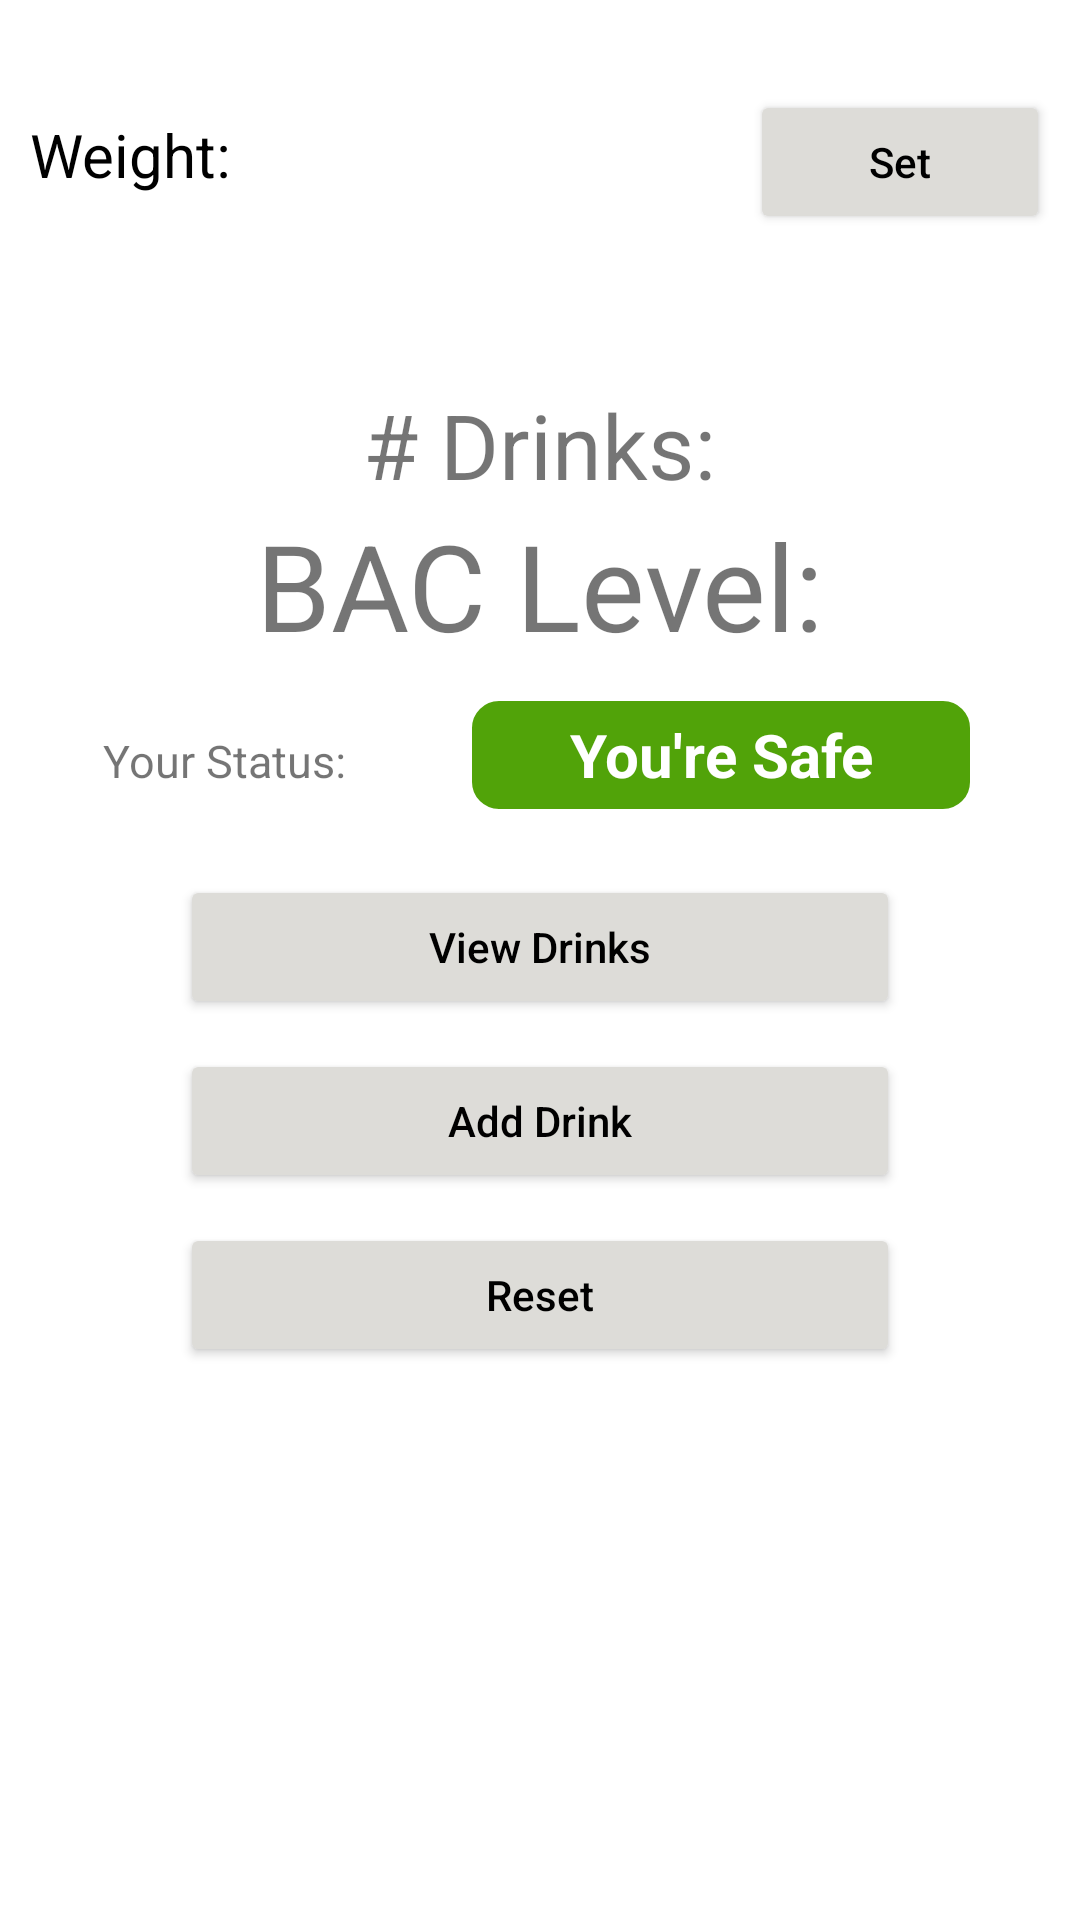

Write the Android layout XML for this screen, with the resource values it uses.
<!-- AndroidManifest.xml: application theme Theme.Group03_HW03 -->
<!-- res/layout/fragment_bac_calculator.xml -->
<?xml version="1.0" encoding="utf-8"?>
<LinearLayout xmlns:android="http://schemas.android.com/apk/res/android"
    xmlns:app="http://schemas.android.com/apk/res-auto"
    xmlns:tools="http://schemas.android.com/tools"
    android:layout_width="match_parent"
    android:layout_height="match_parent"
    android:orientation="vertical"
    android:padding="10dp"
    tools:context=".BacCalculatorFragment">

    
    
    
    
    

    <LinearLayout
        android:layout_width="match_parent"
        android:layout_height="wrap_content"
        android:orientation="horizontal"
        android:layout_marginTop="20dp"
        android:weightSum="8">
        <TextView
            android:layout_width="match_parent"
            android:layout_height="wrap_content"
            android:text="@string/setWeightStr"
            android:id="@+id/setWeight"
            android:textColor="@color/black"
            android:layout_weight="4"
            android:textSize="20sp"/>

        <Button
            android:id="@+id/setWeightNaviBtn"
            android:layout_width="200dp"
            android:layout_height="wrap_content"
            android:layout_weight="4"
            android:backgroundTint="@color/grey"
            android:text="@string/setWeightBtnStr"
            android:textAllCaps="false"
            android:textColor="@color/black" />
    </LinearLayout>
    <TextView
        android:layout_width="wrap_content"
        android:layout_height="wrap_content"
        android:layout_marginTop="50dp"
        android:text="@string/drinkCounterStr"
        android:id="@+id/drinkCounter"
        android:layout_gravity="center"
        android:textSize="30sp"/>

    <TextView
        android:layout_width="wrap_content"
        android:layout_height="wrap_content"
        android:text="@string/bacLevelStr"
        android:id="@+id/bacLevel"
        android:layout_gravity="center"
        android:textSize="40sp"/>
    <LinearLayout
        android:layout_width="wrap_content"
        android:layout_height="wrap_content"
        android:orientation="horizontal"
        android:padding="10dp"
        android:layout_gravity="center">
        <TextView
            android:layout_width="wrap_content"
            android:layout_height="wrap_content"
            android:text="@string/yourStatusStr"
            android:id="@+id/status"
            android:textSize="15sp"/>
        <TextView
            android:layout_width="170dp"
            android:layout_height="40dp"
            android:layout_marginStart="40dp"
            android:text="@string/safeStatusStr"
            android:id="@+id/result"
            android:textColor="@color/white"
            android:textStyle="bold"
            android:gravity="center"
            android:background="@drawable/safebg"
            android:textSize="20sp"/>
    </LinearLayout>
    <Button
        android:layout_width="match_parent"
        android:layout_height="wrap_content"
        android:id="@+id/viewDrinkBtn"
        android:text="@string/viewDrinkBtnStr"
        android:backgroundTint="@color/grey"
        android:layout_marginTop="10dp"
        android:layout_marginLeft="50dp"
        android:layout_marginRight="50dp"
        android:textAllCaps="false"
        android:textColor="@color/black"/>
    <Button
        android:layout_width="match_parent"
        android:layout_height="wrap_content"
        android:id="@+id/addDrinkNaviBtn"
        android:text="@string/addDrinkBtnStr"
        android:backgroundTint="@color/grey"
        android:layout_marginTop="10dp"
        android:layout_marginLeft="50dp"
        android:layout_marginRight="50dp"
        android:textAllCaps="false"
        android:textColor="@color/black"/>
    <Button
        android:layout_width="match_parent"
        android:layout_height="wrap_content"
        android:id="@+id/resetBtn"
        android:text="@string/resetBtnStr"
        android:backgroundTint="@color/grey"
        android:layout_marginTop="10dp"
        android:layout_marginLeft="50dp"
        android:layout_marginRight="50dp"
        android:textAllCaps="false"
        android:textColor="@color/black"/>
</LinearLayout>
<!-- resources referenced by this layout -->
<resources>
  <color name="black">#FF000000</color>
  <color name="grey">#DDDCD8</color>
  <color name="white">#FFFFFFFF</color>
  <!-- drawable safebg (drawable) -->
  <?xml version="1.0" encoding="UTF-8"?>
  <shape xmlns:android="http://schemas.android.com/apk/res/android">
      <solid android:color="#51A309"/>
      <stroke android:width="2dp" android:color="#FFFFFF" />
      <corners android:radius="10dp"/>
      <padding android:left="0dp" android:top="0dp" android:right="0dp" android:bottom="0dp" />
  </shape>
  <string name="addDrinkBtnStr">Add Drink</string>
  <string name="bacLevelStr">BAC Level: </string>
  <string name="drinkCounterStr"># Drinks: </string>
  <string name="resetBtnStr">Reset</string>
  <string name="safeStatusStr">You\'re Safe</string>
  <string name="setWeightBtnStr">Set</string>
  <string name="setWeightStr">Weight: </string>
  <string name="viewDrinkBtnStr">View Drinks</string>
  <string name="yourStatusStr">Your Status:</string>
  <style name="Theme.Group03_HW03" parent="Theme.MaterialComponents.DayNight.DarkActionBar">
          
          <item name="colorPrimary">@color/purple_500</item>
          <item name="colorPrimaryVariant">@color/purple_700</item>
          <item name="colorOnPrimary">@color/white</item>
          
          <item name="colorSecondary">@color/teal_200</item>
          <item name="colorSecondaryVariant">@color/teal_700</item>
          <item name="colorOnSecondary">@color/black</item>
          
          <item name="android:statusBarColor" tools:targetApi="l">?attr/colorPrimaryVariant</item>
          
      </style>
  <color name="purple_500">#FF000000</color>
  <color name="purple_700">#FF000000</color>
  <color name="teal_200">#FF03DAC5</color>
  <color name="teal_700">#FF018786</color>
</resources>
